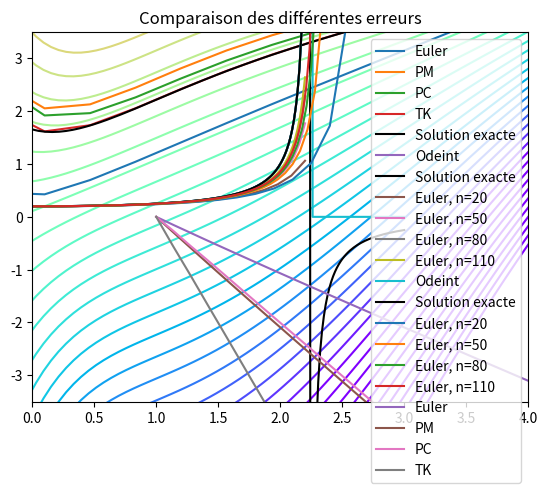

Generate this figure with matplotlib:
# [redacted]

import numpy as np
import matplotlib.colors as colors
import matplotlib.cm as cmx
import matplotlib.pyplot as plt
from scipy.integrate import odeint

## 1 ##
'''
La solution générale de cette EDL1 est la somme de la solution de l'équation homogène [ y'= (t-1)²/(t²+1) * y = 0 ] et d'une solution particulière. 
Or, (t-1)²/(t²+1) = 1 - 2t/(t²+1) de primitive t-ln(t²+1).
On cherche une solution particuliere sous la forme t -> at + b. On obtient alors a( t³-t²+t+1 )+ b( t²-2t+1 )  = t³-t²+t+1 donc (a,b)=(1,0) convient.
L'ensemble des solution est donc { t -> A*exp(ln(t²+1)-t) + t, A dans R}.
'''

## 2 ##
'''
Soit y une solution. Alors 8 = y(-1) = A*2/e - 1 donc A =9/2*e et la solution recherchée est t -> t + 9/2*(t²+1)exp(-1-t). 
'''

## 3,4,5,6,9,10,11 --- Résolution typique d'une equa diff ##

#Données du problème
F = lambda t,y : 1/(t**2+1) * (t**3-t**2+t+1-(t-1)**2*y)
I=[-1,10]
n=30 #Plus parlant que 100 intervalles pour voir les différences entre les techniques
s=8

'''
F = lambda t,y : np.sinh(t)
I=[-10,10]
n=30
s=5
'''

#Méthodes de résolution
Phi_Euler = lambda F,tk,yk,h : F(tk,yk) 
Phi_MPM = lambda F,tk,yk,h : F(tk + h/2, yk + h/2*F(tk,yk))
Phi_PC = lambda F,tk,yk,h : 1/2*(F(tk,yk)+F(tk+h,yk+h*F(tk,yk)))
def Phi_TK(F,tk,yk,h):
    k1=F(tk,yk)
    k2=F(tk+h/2,yk+h/2*k1)
    k3=F(tk+h/2,yk+h/2*k2)
    k4=F(tk+h,yk+h*k3)
    return (k1 + k2*2 + k3*2 + k4)/6
Phi_TK = np.vectorize(Phi_TK)

#Solution exacte
solv = lambda t : t + 9/2*(t**2+1)*np.exp(-t-1)

def Resolution(F,I,n,s,Phi):
    
    #Tt,Ty,h 
    h=(I[1]-I[0])/n
    X=np.linspace(I[0],I[1],n+1) # avec des listes python X=[I[0]+h*k for k in range(n+1)]
    Y=np.zeros(n+1)              # Y=[0 for k in ]
    
    Y[0]=s
    for k in range(n):      
        Y[k+1]=Y[k] + h*Phi(F,X[k],Y[k],h)
    return X,Y

#Comparaison des différentes méthodes
X,Y = Resolution(F,I,n,s,Phi_Euler) ; plt.plot(X,Y,label="Euler")
X,Y = Resolution(F,I,n,s,Phi_MPM) ; plt.plot(X,Y,label="PM")
iX,Y = Resolution(F,I,n,s,Phi_PC) ; plt.plot(X,Y,label="PC")
X,Y = Resolution(F,I,n,s,Phi_TK) ; plt.plot(X,Y,label="TK")
X=np.linspace(I[0],I[1],200) ; plt.plot(X,solv(X), color="black", label = "Solution exacte")
plt.title("Comparaison des differentes méthodes")
plt.legend()
plt.show()

## 8 ##

I=[-1,5]
L=np.linspace(-80,70,50)
X=np.linspace(-1,5,100)

#Construction d'un theme pour colorer les fonctions(bonus)
theme = cm = plt.get_cmap('rainbow') #viridis plasma
cNorm = colors.Normalize(vmin=-50, vmax=50)
scalarMap= cmx.ScalarMappable(norm=cNorm, cmap=theme)

#Representation de l'espace des phases

for s in L:    
    plt.plot(X,odeint(F,s,X,tfirst=True),color=scalarMap.to_rgba(s))
plt.axis([-1,5,-6,10])
plt.title("espace des phases")
plt.show()


## 12 ##
'''
y' = 2ty² equivaut lorsque y n'est pas la fonction nulle (qui est une des solutions) à -y'/y² = -2t soit en integrant 1/y = -t² + A
D'ou l'ensemble des solution est { t-> 1/(A-t²), A dans R}
Avec la condition y(0)=1/5, la solution est t-> 1/(5-t²)
'''

## 13,14,15 ##

'''
Plus l'on s'aproche du point critique (sqrt(5)), plus la méthode d'Euler s'écarte de la fonction.
Sur l'intervalle [0,3], la fonction odeint renvoie une erreure et/ou affiche des résultats aberrants. 
'''

#Données du problème
F = lambda t,y : 2*t*(y**2)
s=1/5

#Solution exacte
solv = lambda t : 1/(5-t**2)

for I in [[0,2.2],[0,3]]:

    X=np.linspace(I[0],I[1],200)
    #Odeint
    plt.plot(X,odeint(F,s,X,tfirst=True),label="Odeint")
    #Solution exacte
    plt.plot(X,solv(X), color="black", label = "Solution exacte")
    #Méthode d'Euler
    for n in [20,50,80,110]:
        X,Y=Resolution(F,I,n,s,Phi_Euler) 
        plt.plot(X,Y,label=("Euler, n="+str(n)))
    plt.axis([0,4,-3.5,3.5])
    plt.legend()
    plt.title("Différentes méthodes pour une borne droite égale à "+str(I[1]))
    plt.show()

## 16 ##

F = lambda t,y : 1/(t**2+1) * (t**3-t**2+t+1-(t-1)**2*y)
I=[-1,5]
s=8
solv = lambda t : t + 9/2*(t**2+1)*np.exp(-t-1)

Xh=np.exp(-np.array(np.linspace(1,5,30)))

def Erreur(Phi):
    erreur=[]
    for h in Xh:
        X=np.arange(I[0],I[1],h)
        n=len(X)-1
        s1=solv(X[0])
        err=0
        for k in range(n) : 
            s2=solv(X[k+1])
            err+=np.abs(s2-s1-h*Phi(F,X[k],s1,h))
            s1=s2
        erreur.append(err)
    return np.array(erreur)/erreur[0]

plt.plot(-np.log(Xh),np.log(Erreur(Phi_Euler)),label="Euler")
plt.plot(-np.log(Xh),np.log(Erreur(Phi_MPM)),label="PM")
plt.plot(-np.log(Xh),np.log(Erreur(Phi_PC)),label="PC")
plt.plot(-np.log(Xh),np.log(Erreur(Phi_TK)),label="TK")
plt.title("Comparaison des différentes erreurs")
plt.legend()
plt.show()

